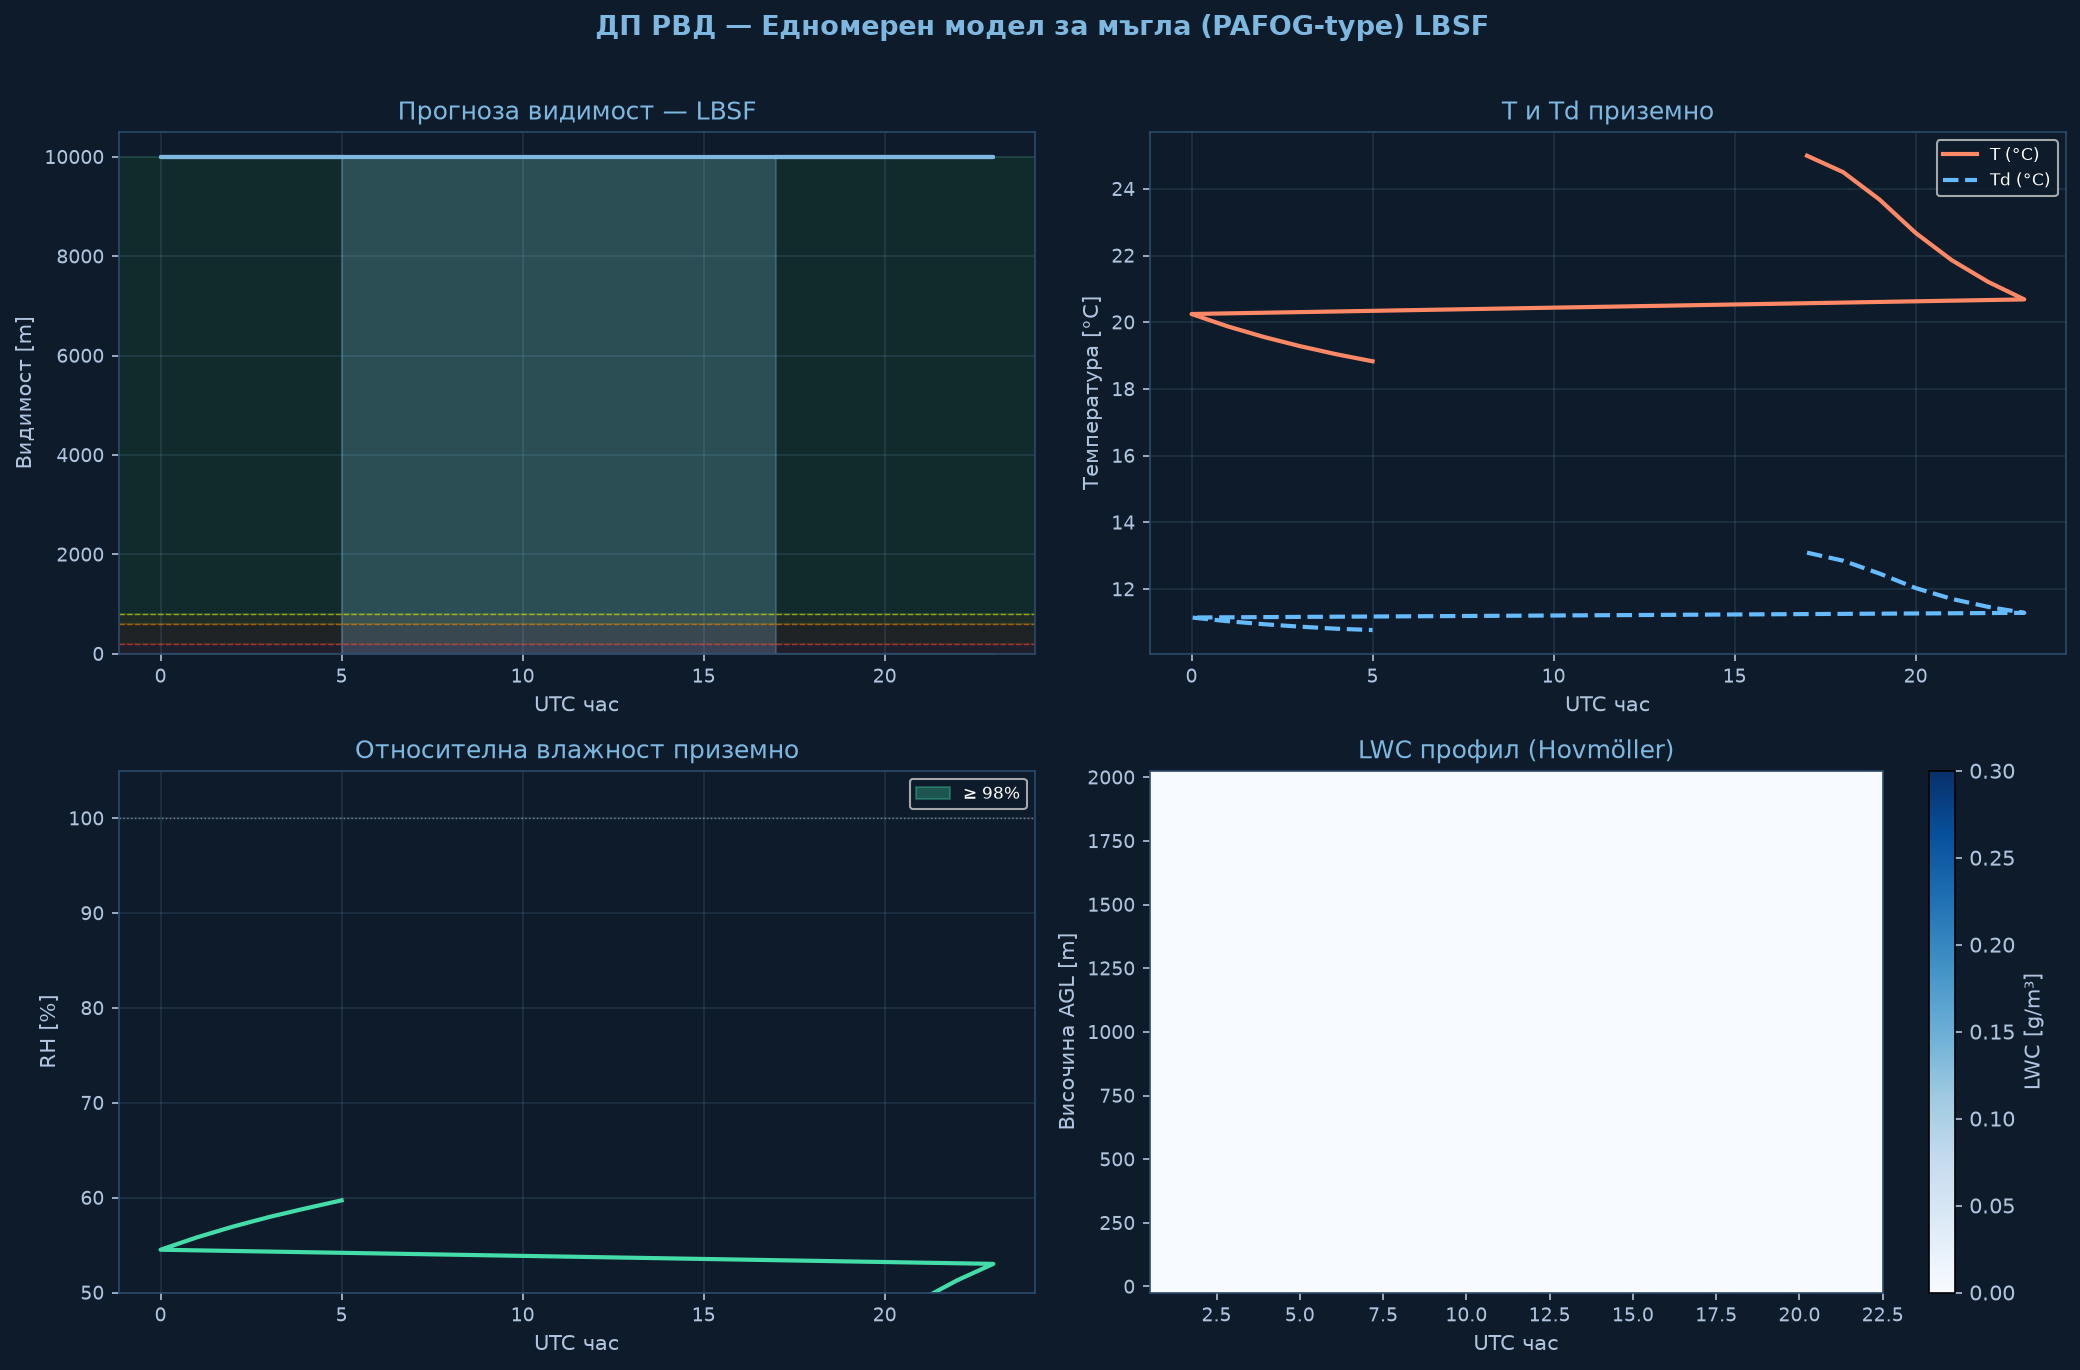

Values plotted in this chart, from the file beside it:
time_h, hour_utc, T_sfc_C, RH_sfc_pct, LWC_sfc_gm3, VIS_sfc_m, CAT
0.0, 17.0, 24.99, 40.5, 0.0, 10000, VFR
1.0, 18.0, 24.5, 41.8, 0.0, 10000, VFR
2.0, 19.0, 23.68, 43.9, 0.0, 10000, VFR
3.0, 20.0, 22.68, 46.8, 0.0, 10000, VFR
4.0, 21.0, 21.86, 49.2, 0.0, 10000, VFR
5.0, 22.0, 21.21, 51.3, 0.0, 10000, VFR
6.0, 23.0, 20.68, 53.0, 0.0, 10000, VFR
7.0, 0.0, 20.25, 54.5, 0.0, 10000, VFR
8.0, 1.0, 19.88, 55.8, 0.0, 10000, VFR
9.0, 2.0, 19.56, 56.9, 0.0, 10000, VFR
10.0, 3.0, 19.28, 58.0, 0.0, 10000, VFR
11.0, 4.0, 19.04, 58.9, 0.0, 10000, VFR
12.0, 5.0, 18.83, 59.7, 0.0, 10000, VFR
